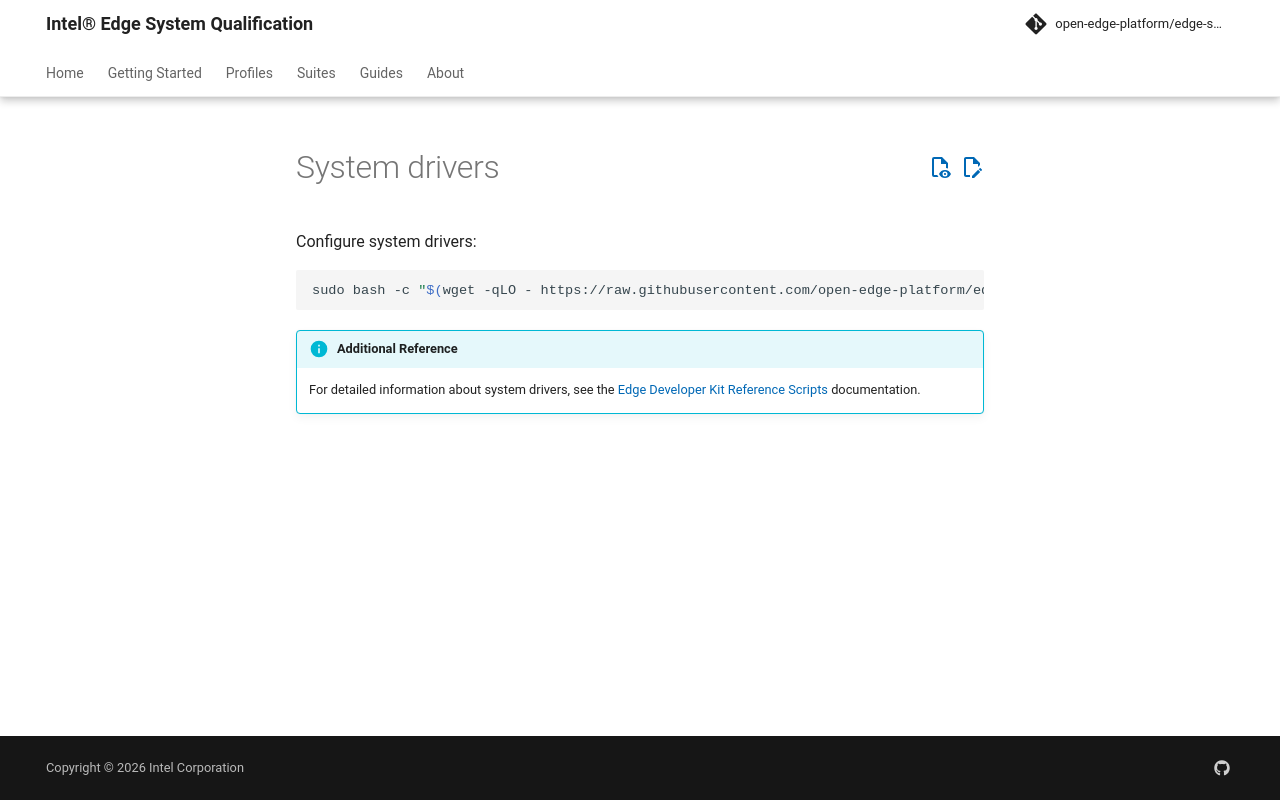

repository: open-edge-platform/edge-system-qualification · page: main/includes/common/quick-start/system-drivers/index.html · generator: mkdocs

Configure system drivers:

```bash
sudo bash -c "$(wget -qLO - https://raw.githubusercontent.com/open-edge-platform/edge-developer-kit-reference-scripts/refs/heads/main/main_installer.sh)"
```

!!! info "Additional Reference"
    For detailed information about system drivers, see the [Edge Developer Kit Reference Scripts](https://github.com/open-edge-platform/edge-developer-kit-reference-scripts) documentation.
